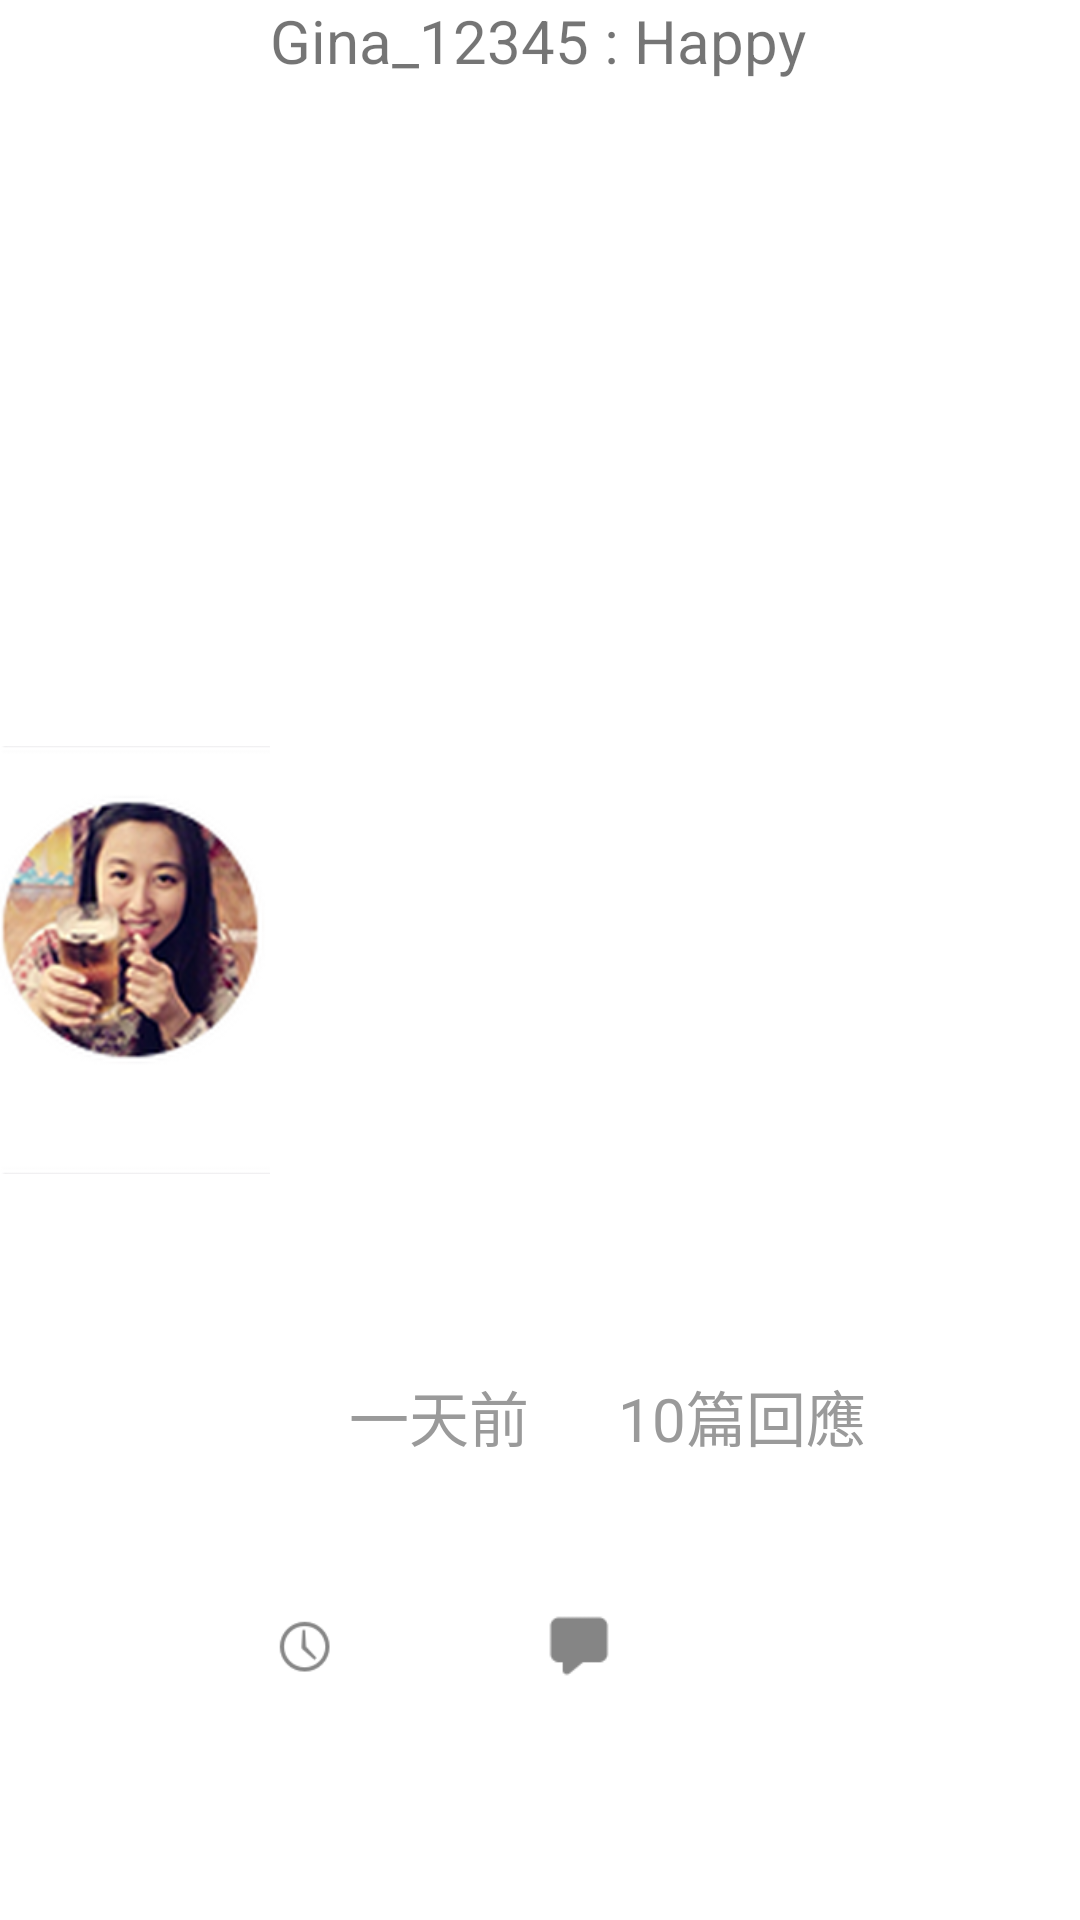

Write the Android layout XML for this screen, with the resource values it uses.
<!-- AndroidManifest.xml: application theme AppTheme -->
<!-- res/layout/question_list_item.xml -->
<?xml version="1.0" encoding="utf-8"?>
<LinearLayout xmlns:android="http://schemas.android.com/apk/res/android"
    android:layout_width="match_parent"
    android:layout_height="100dp"
    android:gravity="start"
    android:orientation="horizontal"
    android:clickable="false"
    android:background="@color/White"
    android:nestedScrollingEnabled="false">

    <ImageView
        android:layout_width="match_parent"
        android:layout_height="match_parent"
        android:id="@+id/video_short_image"
        android:layout_centerVertical="true"
        android:src="@drawable/owner_icon"
        android:scaleType="fitCenter"
        android:layout_alignParentLeft="true"
        android:layout_alignParentStart="true"
        android:layout_weight="3"
        android:background="@color/White"
        android:clickable="false"
        android:nestedScrollingEnabled="false" />

    <LinearLayout
        android:orientation="vertical"
        android:layout_width="match_parent"
        android:layout_height="match_parent"
        android:layout_toRightOf="@+id/video_short_image"
        android:layout_toEndOf="@+id/video_short_image"
        android:layout_alignTop="@+id/video_short_image"
        android:layout_alignBottom="@+id/video_short_image"
        android:layout_weight="1"
        android:clickable="false"
        android:nestedScrollingEnabled="false">

        <TextView
            android:layout_width="match_parent"
            android:layout_height="match_parent"
            android:layout_gravity="center"
            android:text="Gina_12345 : Happy"
            android:id="@+id/question_title"
            android:textSize="20dp"
            android:layout_alignTop="@+id/video_short_image"
            android:layout_toRightOf="@+id/video_short_image"
            android:layout_alignParentRight="true"
            android:layout_alignParentEnd="true"
            android:layout_weight="1"
            android:background="#ffffffff"
            android:clickable="false"
            android:nestedScrollingEnabled="false" />

        <LinearLayout
            android:orientation="horizontal"
            android:layout_width="match_parent"
            android:layout_height="match_parent"
            android:layout_weight="2.5"
            android:clickable="false"
            android:nestedScrollingEnabled="false">

            <LinearLayout
                android:orientation="horizontal"
                android:layout_width="match_parent"
                android:layout_height="match_parent"
                android:layout_weight="2"
                android:clickable="false"
                android:nestedScrollingEnabled="false">

                <ImageView
                    android:layout_width="match_parent"
                    android:layout_height="match_parent"
                    android:id="@+id/time_icon"
                    android:layout_weight="3"
                    android:background="@color/White"
                    android:src="@drawable/create_time"
                    android:scaleType="fitCenter"
                    android:layout_gravity="top"
                    android:clickable="false"
                    android:nestedScrollingEnabled="false" />

                <TextView
                    android:layout_width="match_parent"
                    android:layout_height="match_parent"
                    android:layout_gravity="top"
                    android:text="一天前"
                    android:textColor="#ff9a9a9a"
                    android:id="@+id/create_time_text"
                    android:textSize="20dp"
                    android:layout_alignTop="@+id/video_short_image"
                    android:layout_toRightOf="@+id/video_short_image"
                    android:layout_alignParentRight="true"
                    android:layout_alignParentEnd="true"
                    android:layout_weight="1"
                    android:background="#ffffffff"
                    android:textAlignment="center"
                    android:gravity="top"
                    android:clickable="false"
                    android:nestedScrollingEnabled="false" />

            </LinearLayout>

            <LinearLayout
                android:orientation="horizontal"
                android:layout_width="match_parent"
                android:layout_height="match_parent"
                android:layout_weight="1"
                android:background="@color/White"
                android:clickable="false"
                android:nestedScrollingEnabled="false">

                <ImageView
                    android:layout_width="match_parent"
                    android:layout_height="match_parent"
                    android:id="@+id/response_icon"
                    android:layout_weight="6"
                    android:background="@color/White"
                    android:src="@drawable/ic_response"
                    android:scaleType="fitCenter"
                    android:layout_gravity="top"
                    android:clickable="false"
                    android:nestedScrollingEnabled="false" />

                <TextView
                    android:layout_width="match_parent"
                    android:layout_height="match_parent"
                    android:layout_gravity="top"
                    android:text="10篇回應"
                    android:textColor="#ff9a9a9a"
                    android:id="@+id/response_count"
                    android:textSize="20dp"
                    android:layout_alignTop="@+id/video_short_image"
                    android:layout_toRightOf="@+id/video_short_image"
                    android:layout_alignParentRight="true"
                    android:layout_alignParentEnd="true"
                    android:layout_weight="1"
                    android:background="#ffffffff"
                    android:gravity="top"
                    android:clickable="false"
                    android:nestedScrollingEnabled="false" />
            </LinearLayout>

        </LinearLayout>

    </LinearLayout>

</LinearLayout>
<!-- resources referenced by this layout -->
<resources>
  <color name="White">#FFFFFF</color>
  <!-- drawable create_time: png bitmap (drawable, 1232 bytes) -->
  <!-- drawable ic_response: png bitmap (drawable, 631 bytes) -->
  <!-- drawable owner_icon: png bitmap (drawable, 58830 bytes) -->
  <style name="AppTheme" parent="Theme.AppCompat.Light.NoActionBar">
  
          <item name="colorPrimary">@color/ColorPrimary</item>
          <item name="colorPrimaryDark">@color/ColorPrimaryDark</item>
          <item name="android:textColorPrimary">@color/White</item>
          <item name="android:titleTextStyle">@style/ActionBarTitle</item>
          
      </style>
  <color name="ColorPrimary">#FF5722</color>
  <color name="ColorPrimaryDark">#E64A19</color>
  <style name="ActionBarTitle" parent="android:style/TextAppearance.Holo.Widget.ActionBar.Title">
          <item name="android:textSize">18sp</item>
          <item name="android:layout_gravity">center_horizontal</item>   
      </style>
</resources>
